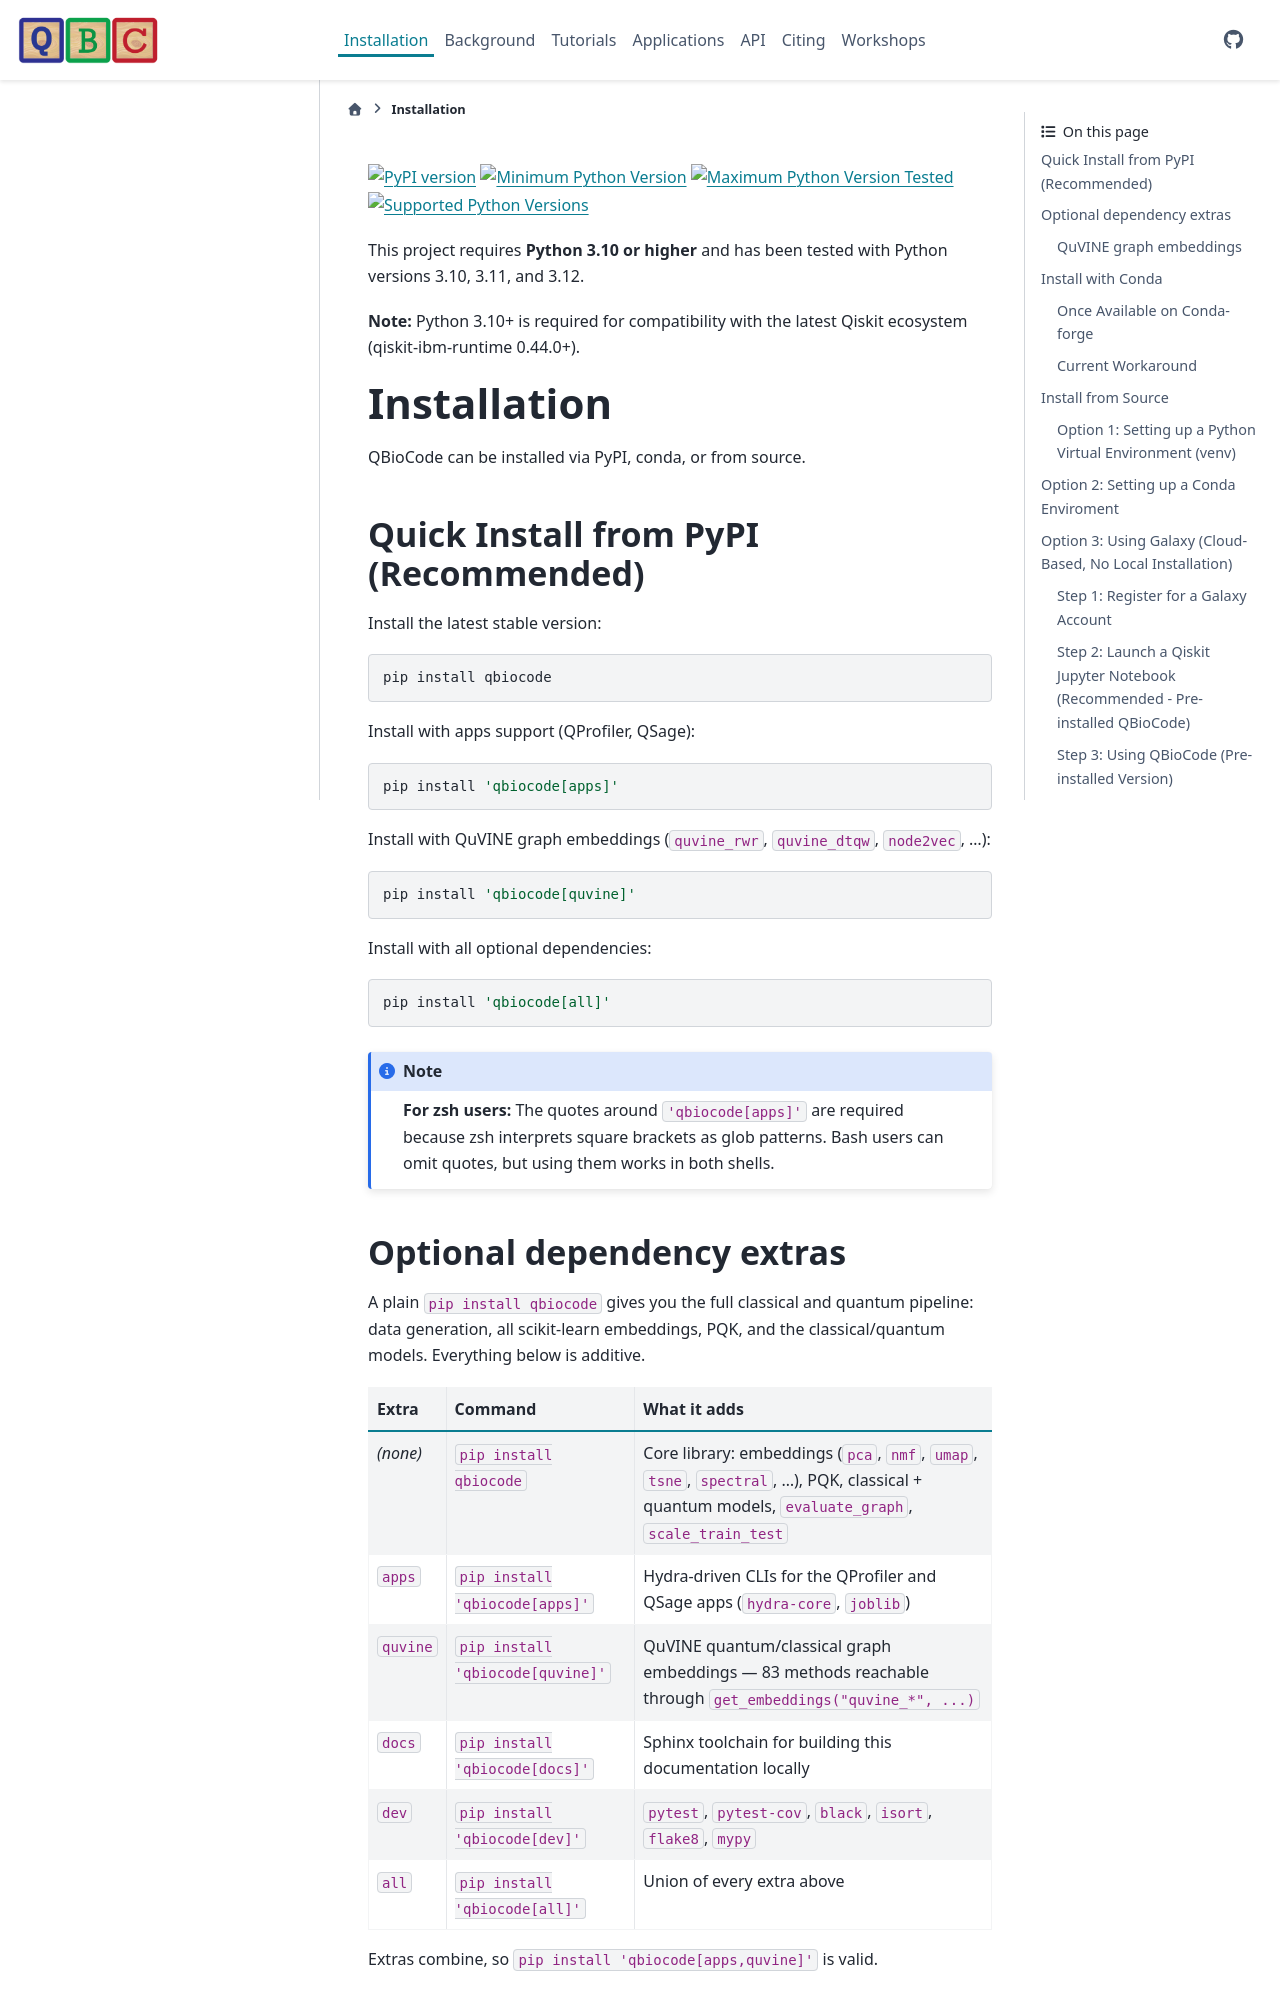

repository: qiskit-community/QBioCode · page: installation.html · generator: sphinx


[![PyPI version](https://badge.fury.io/py/qbiocode.svg)](https://badge.fury.io/py/qbiocode) [![Minimum Python Version](https://img.shields.io/badge/Python-%3E=%203.10-blue)](https://www.python.org/downloads/) [![Maximum Python Version Tested](https://img.shields.io/badge/Python-%3C=%203.12-blueviolet)](https://www.python.org/downloads/) [![Supported Python Versions](https://img.shields.io/badge/Python-3.10%20%7C%203.11%20%7C%203.12-blue)](https://www.python.org/downloads/)
 
 This project requires **Python 3.10 or higher** and has been tested with Python versions 3.10, 3.11, and 3.12.

**Note:** Python 3.10+ is required for compatibility with the latest Qiskit ecosystem (qiskit-ibm-runtime 0.44.0+).

# Installation

QBioCode can be installed via PyPI, conda, or from source.

## Quick Install from PyPI (Recommended)

Install the latest stable version:

```bash
pip install qbiocode
```

Install with apps support (QProfiler, QSage):

```bash
pip install 'qbiocode[apps]'
```

Install with QuVINE graph embeddings (`quvine_rwr`, `quvine_dtqw`, `node2vec`, ...):

```bash
pip install 'qbiocode[quvine]'
```

Install with all optional dependencies:

```bash
pip install 'qbiocode[all]'
```

```{note}
**For zsh users:** The quotes around `'qbiocode[apps]'` are required because zsh interprets square brackets as glob patterns. Bash users can omit quotes, but using them works in both shells.
```
